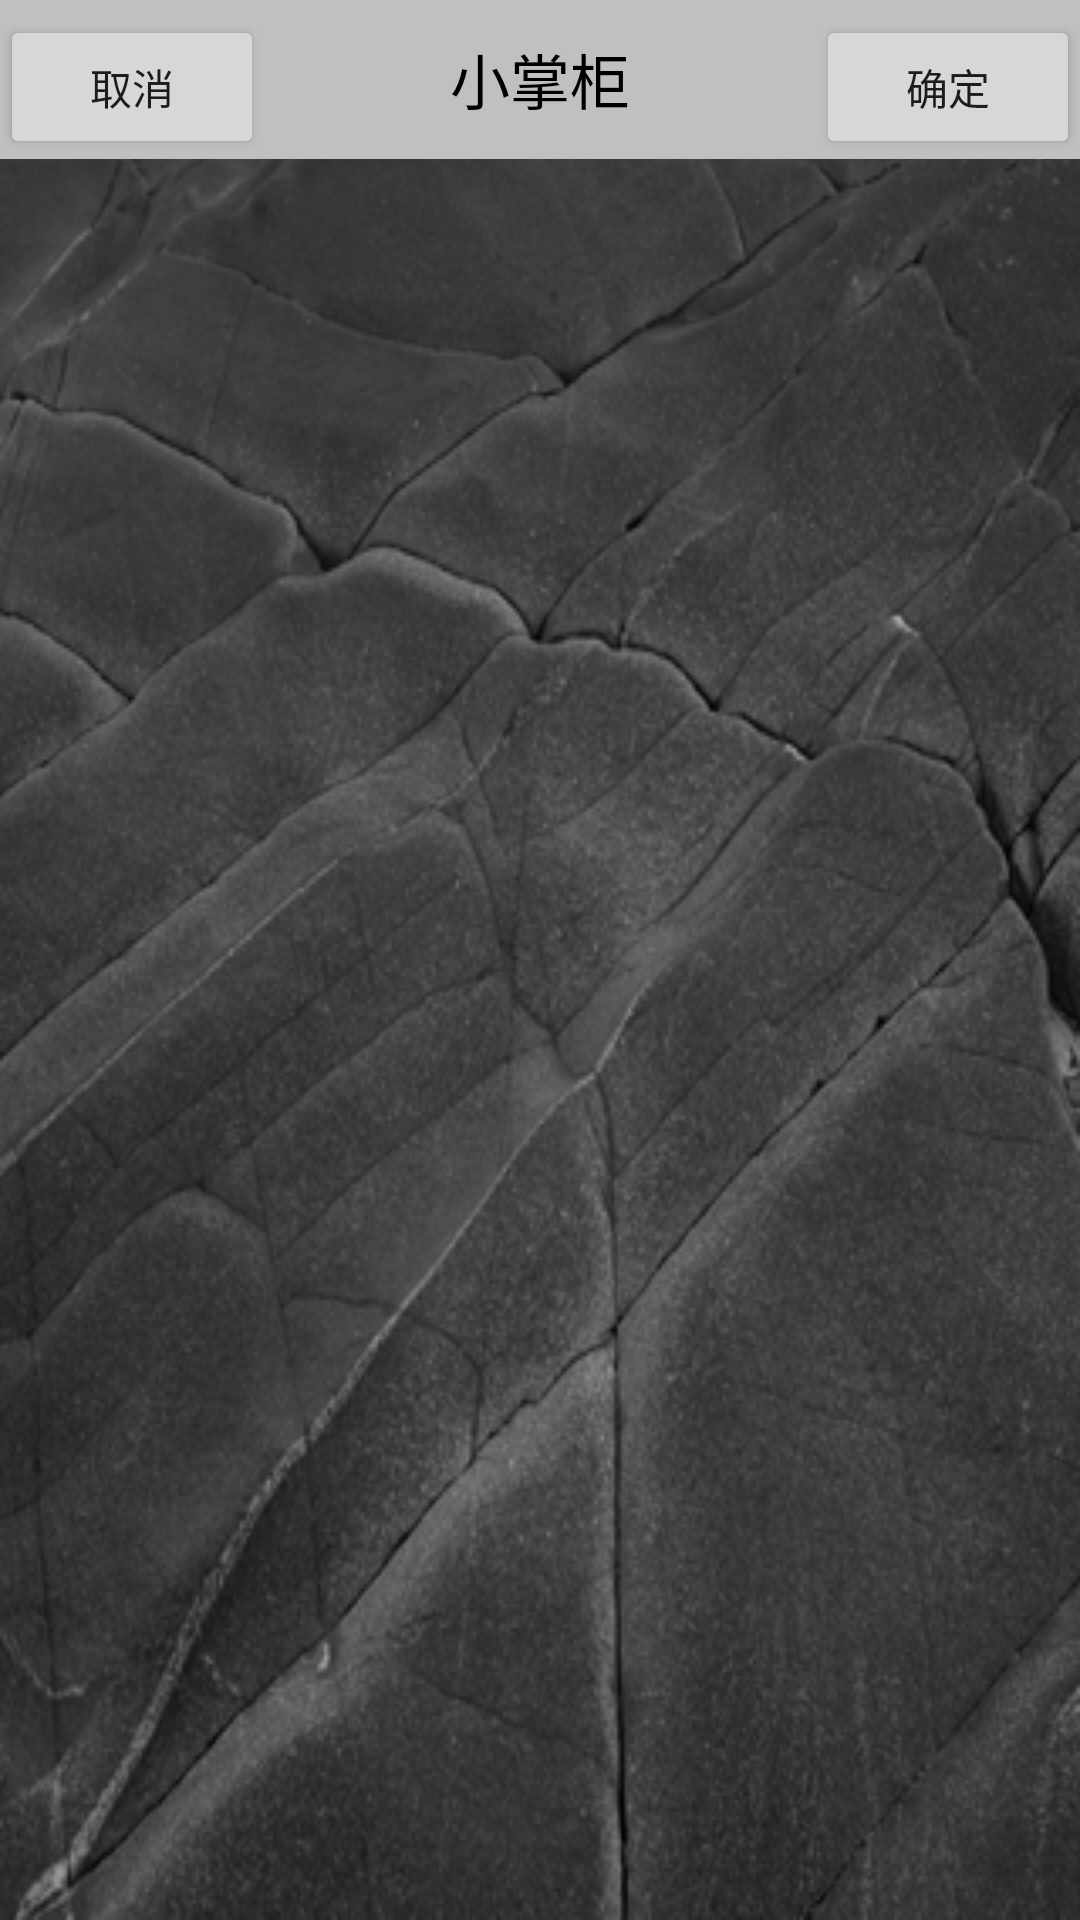

This screen was rendered from an Android layout file. Write that file and the resources it references.
<!-- AndroidManifest.xml: fallback theme Theme.MaterialComponents.DayNight.NoActionBar -->
<!-- res/layout/addnew.xml -->
<?xml version="1.0" encoding="utf-8"?>
<LinearLayout
  xmlns:android="http://schemas.android.com/apk/res/android"
  android:orientation="vertical"
  android:layout_width="wrap_content"
  android:layout_height="fill_parent"
  android:background="@drawable/back_teng">
  <RelativeLayout
        android:orientation="horizontal"
        android:layout_width="fill_parent" 
        android:layout_height="wrap_content"
        android:background="@drawable/gray"
        android:paddingTop="5dip">
	<Button 
  		android:id="@+id/cancel"
  		android:layout_width="wrap_content"
  		android:layout_height="wrap_content"
  		android:layout_centerHorizontal="true"
  		android:layout_alignParentLeft="true"
  		android:text="取消"/>
  	<TextView
  		android:layout_width="wrap_content"
  		android:layout_height="wrap_content"
  		android:layout_centerInParent="true" 		
  		android:text="小掌柜"
  		android:textColor="#000000"
  		android:textSize="20dip"></TextView>
  	<Button
  		android:id="@+id/ok"
  		android:layout_width="wrap_content"
  		android:layout_height="wrap_content"
  		android:layout_centerHorizontal="true"
  		android:layout_alignParentRight="true"
  		android:text="确定"/>
  	</RelativeLayout>
	<ListView 
  		android:id="@android:id/list"
  		android:layout_width="fill_parent" 
    	android:layout_height="fill_parent"
    	android:drawSelectorOnTop="false"/>
    <Button
    	android:id="@+id/autodo"
    	android:layout_width="250px"
    	android:layout_height="wrap_content"
    	android:layout_gravity="center"
    	android:textSize="23dip"
    	android:text="轻松完成"
    	android:visibility="invisible"/>
</LinearLayout>
<!-- resources referenced by this layout -->
<resources>
  <!-- drawable back_teng: png bitmap (drawable, 165732 bytes) -->
</resources>
